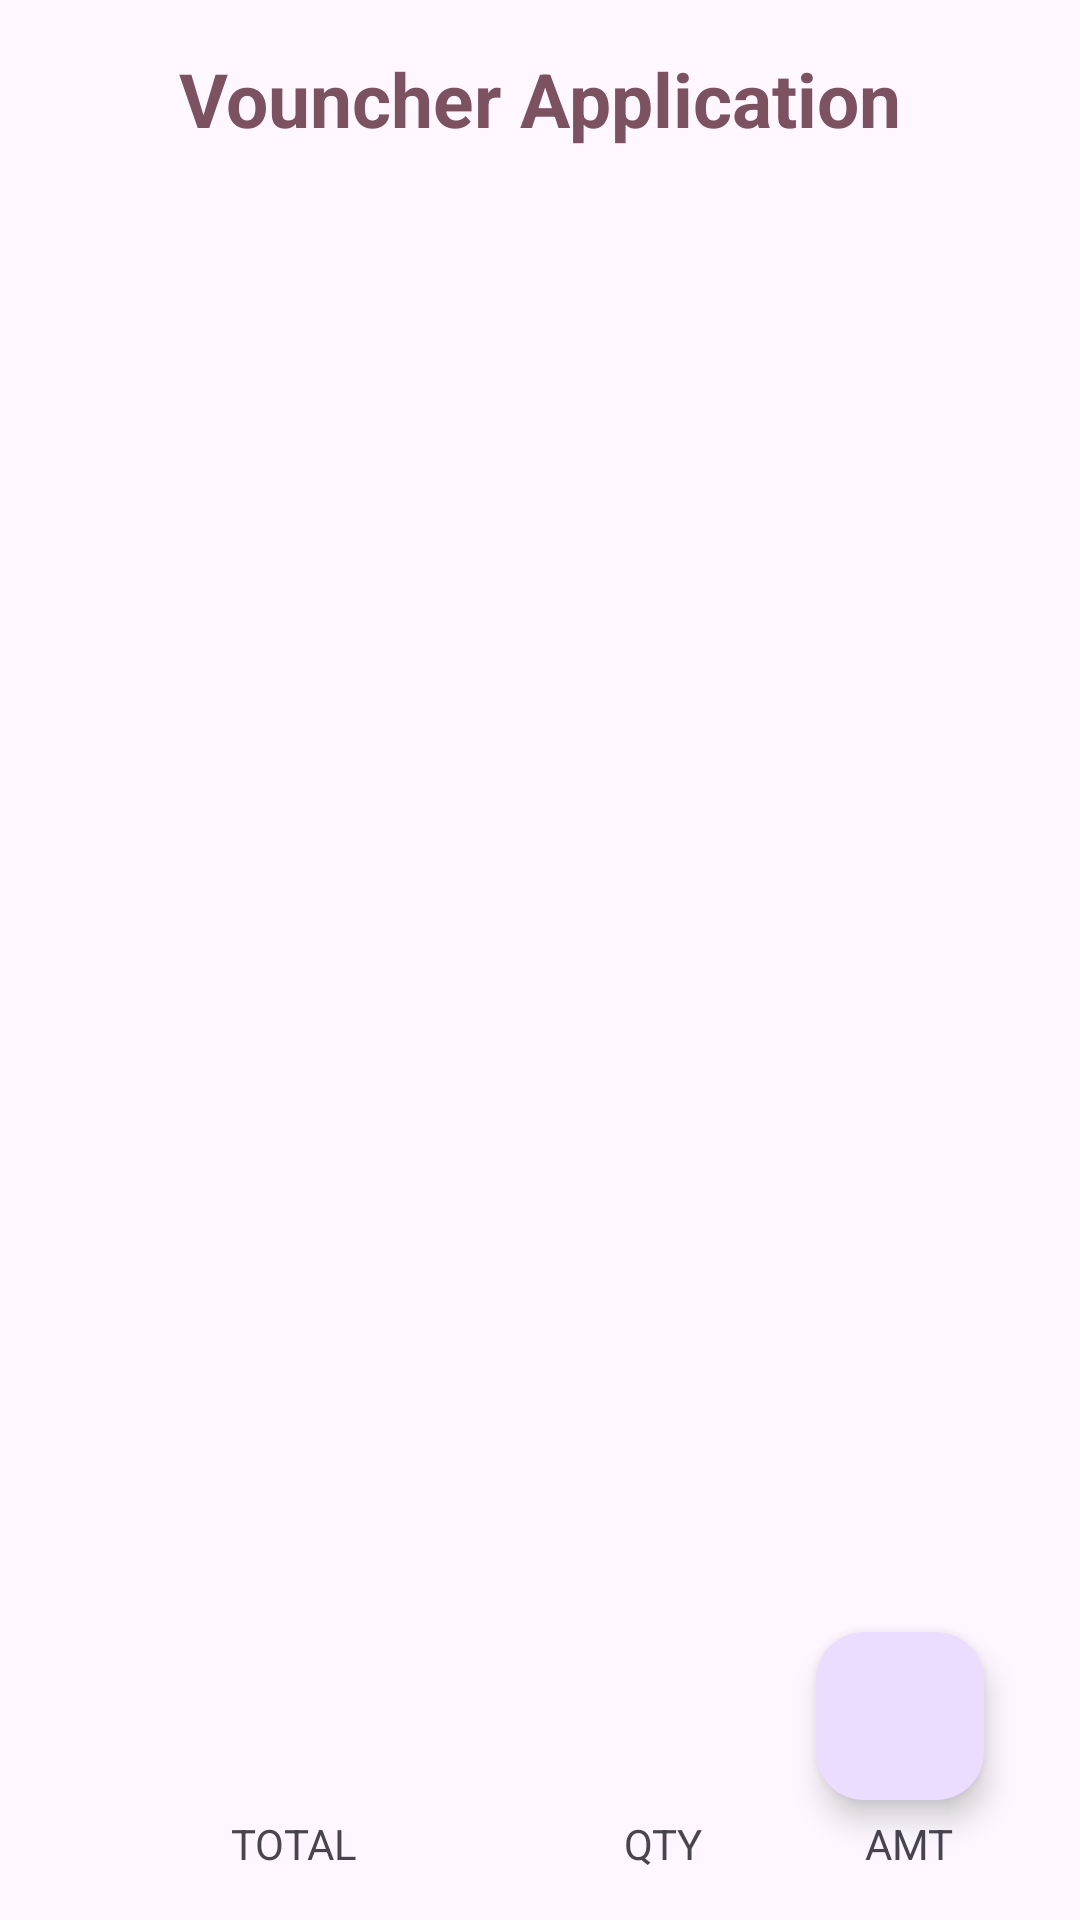

Android layout source for this screen:
<!-- AndroidManifest.xml: application theme Theme.MyApps -->
<!-- res/layout/activity_main_voucher.xml -->
<?xml version="1.0" encoding="utf-8"?>
<androidx.constraintlayout.widget.ConstraintLayout xmlns:android="http://schemas.android.com/apk/res/android"
    xmlns:app="http://schemas.android.com/apk/res-auto"
    xmlns:tools="http://schemas.android.com/tools"
    android:id="@+id/main"
    android:padding="8dp"
    android:layout_width="match_parent"
    android:layout_height="match_parent"
    tools:context=".voucher.MainActivityVoucher">

    <TextView
        android:id="@+id/tv_title"
        android:layout_width="match_parent"
        android:layout_height="wrap_content"
        app:layout_constraintTop_toTopOf="parent"
        android:text="Vouncher Application"
        android:textAlignment="center"
        android:textStyle="bold"
        android:textSize="25sp"
        android:textColor="?colorTertiary"
        android:padding="8dp"
        />

    <androidx.recyclerview.widget.RecyclerView
        android:id="@+id/rv_vouncher"
        android:layout_width="match_parent"
        android:layout_height="0dp"
        app:layout_constraintTop_toBottomOf="@id/tv_title"
        app:layout_constraintBottom_toTopOf="@id/ll_total"

        tools:listitem="@layout/adapter_voucher"
        />



    <com.google.android.material.floatingactionbutton.FloatingActionButton
        android:id="@+id/fab_add"
        android:layout_width="wrap_content"
        android:layout_height="wrap_content"
        app:layout_constraintBottom_toBottomOf="parent"
        app:layout_constraintEnd_toEndOf="parent"
        android:layout_marginEnd="24dp"
        android:src="@drawable/ic_add"
        android:layout_marginBottom="32dp"
        />

    <LinearLayout
        android:id="@+id/ll_total"
        android:orientation="horizontal"
        android:padding="8dp"
        android:layout_width="match_parent"
        android:layout_height="wrap_content"
        app:layout_constraintBottom_toBottomOf="parent"
        >

        <TextView
            android:layout_width="0dp"
            android:layout_height="wrap_content"
            android:text="TOTAL"
            android:layout_weight="2"
            android:textAlignment="center"
            />
        <TextView
            android:id="@+id/tv_quantity"
            android:layout_width="0dp"
            android:layout_height="wrap_content"
            android:text="QTY"
            android:layout_weight="1"
            android:textAlignment="center"
            />
        <TextView
            android:id="@+id/tv_amount"
            android:layout_width="0dp"
            android:layout_height="wrap_content"
            android:text="AMT"
            android:layout_weight="1"
            android:textAlignment="center"
            />

    </LinearLayout>

</androidx.constraintlayout.widget.ConstraintLayout>
<!-- res/layout/adapter_voucher.xml (included above) -->
<?xml version="1.0" encoding="utf-8"?>
<androidx.cardview.widget.CardView xmlns:android="http://schemas.android.com/apk/res/android"
    android:layout_width="match_parent"
    android:layout_height="wrap_content"
    android:layout_margin="8dp"
    xmlns:app="http://schemas.android.com/apk/res-auto">

    <androidx.constraintlayout.widget.ConstraintLayout
        android:padding="12dp"
        android:layout_width="match_parent"
        android:layout_height="wrap_content">

        <ImageView
            android:id="@+id/iv"
            android:layout_width="50dp"
            android:layout_height="50dp"
            android:src="@drawable/ic_cookie"
            app:layout_constraintBottom_toBottomOf="parent"
            app:layout_constraintStart_toStartOf="parent"
            app:layout_constraintTop_toTopOf="parent"
            />

        <TextView
            android:layout_width="100dp"
            android:layout_height="wrap_content"
            android:textSize="16sp"
            android:textStyle="bold"
            android:id="@+id/tv_title"
            app:layout_constraintStart_toEndOf="@id/iv"
            app:layout_constraintEnd_toStartOf="@id/tv_quantity"
            app:layout_constraintTop_toTopOf="parent"
            app:layout_constraintBottom_toBottomOf="parent"
            android:text="Title"
            android:textAlignment="center"
            />

        <TextView
            android:layout_width="100dp"
            android:layout_height="wrap_content"
            android:textSize="16sp"
            android:textStyle="bold"
            android:id="@+id/tv_amount"
            app:layout_constraintTop_toTopOf="parent"
            app:layout_constraintBottom_toBottomOf="parent"
            app:layout_constraintEnd_toEndOf="parent"
            android:text="Amount"
            android:textAlignment="center"
            />

        <TextView
            android:layout_width="100dp"
            android:layout_height="wrap_content"
            android:textSize="16sp"
            android:textStyle="bold"
            android:id="@+id/tv_quantity"
            app:layout_constraintTop_toTopOf="parent"
            app:layout_constraintEnd_toStartOf="@id/tv_amount"
            app:layout_constraintBottom_toBottomOf="parent"
            android:text="Quantity"
            android:textAlignment="center"
            />

    </androidx.constraintlayout.widget.ConstraintLayout>

</androidx.cardview.widget.CardView>
<!-- resources referenced by this layout -->
<resources>
  <!-- drawable ic_cookie (drawable) -->
  <vector xmlns:android="http://schemas.android.com/apk/res/android" android:height="24dp" android:tint="?colorTertiary" android:viewportHeight="24" android:viewportWidth="24" android:width="24dp">
        
      <path android:fillColor="@android:color/white" android:pathData="M21.95,10.99c-1.79,-0.03 -3.7,-1.95 -2.68,-4.22c-2.98,1 -5.77,-1.59 -5.19,-4.56C6.95,0.71 2,6.58 2,12c0,5.52 4.48,10 10,10C17.89,22 22.54,16.92 21.95,10.99zM8.5,15C7.67,15 7,14.33 7,13.5S7.67,12 8.5,12s1.5,0.67 1.5,1.5S9.33,15 8.5,15zM10.5,10C9.67,10 9,9.33 9,8.5S9.67,7 10.5,7S12,7.67 12,8.5S11.33,10 10.5,10zM15,16c-0.55,0 -1,-0.45 -1,-1c0,-0.55 0.45,-1 1,-1s1,0.45 1,1C16,15.55 15.55,16 15,16z"/>
      
  </vector>
  <style name="Theme.MyApps" parent="Base.Theme.MyApps" />
  <style name="Base.Theme.MyApps" parent="Theme.Material3.DayNight.NoActionBar">
          
          
          <item name="fontFamily">@font/amaranth</item>
  
      </style>
</resources>
